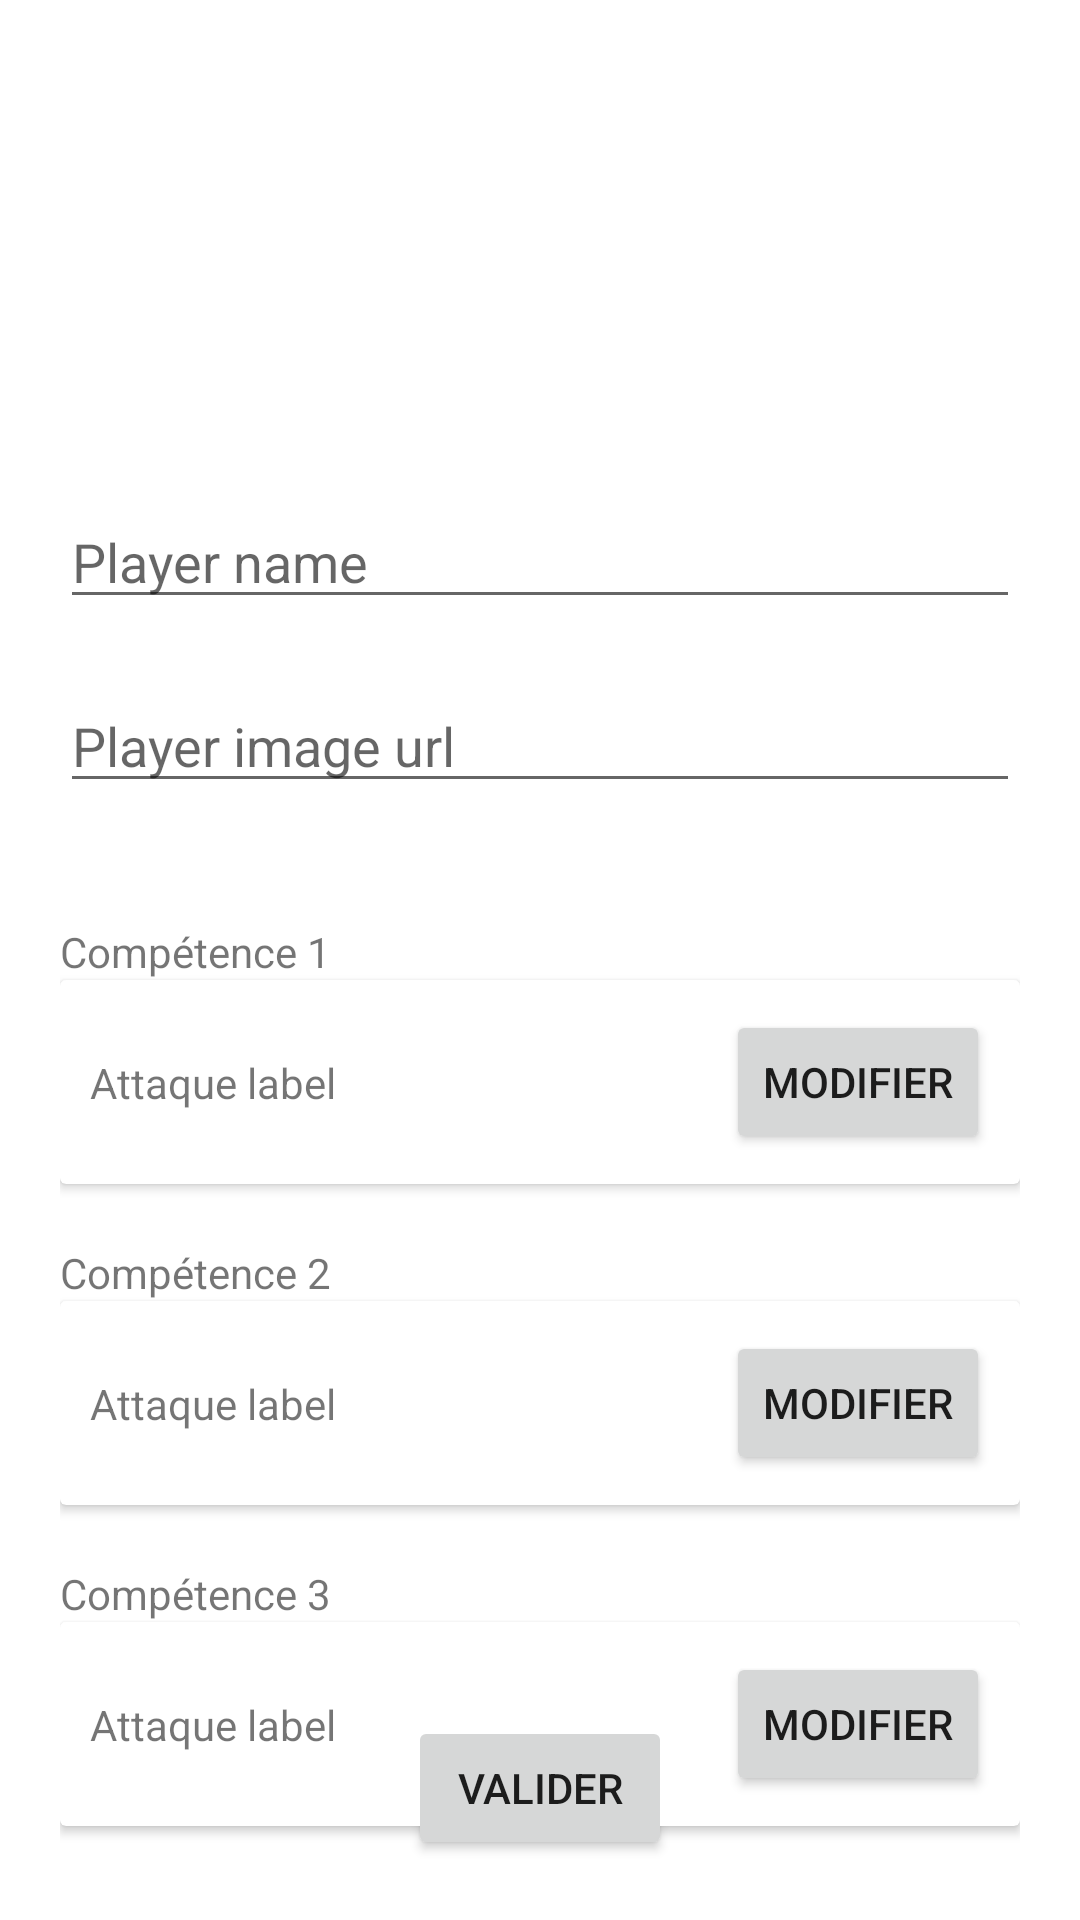

Produce the Android XML layout that renders to this screen, including the resource entries it uses.
<!-- AndroidManifest.xml: application theme Theme.Clash_of_battle_AB_AM_HR -->
<!-- res/layout/fragment_update_player.xml -->
<?xml version="1.0" encoding="utf-8"?>
<androidx.constraintlayout.widget.ConstraintLayout xmlns:android="http://schemas.android.com/apk/res/android"
xmlns:app="http://schemas.android.com/apk/res-auto"
xmlns:tools="http://schemas.android.com/tools"
android:layout_width="match_parent"
android:layout_height="match_parent"
    tools:context=".ui.update_player.UpdatePlayerFragment"
    android:padding="20dp">
    <ImageView
        android:id="@+id/player_img"
        android:layout_width="125dp"
        android:layout_height="125dp"
        tools:src="@tools:sample/avatars"
        app:layout_constraintStart_toStartOf="parent"
        app:layout_constraintEnd_toEndOf="parent"
        app:layout_constraintTop_toTopOf="parent"
        />

    <EditText
        android:id="@+id/player_name_input"
        android:layout_width="match_parent"
        android:layout_height="wrap_content"
        app:layout_constraintTop_toBottomOf="@id/player_img"
        android:layout_marginTop="20dp"
        android:hint="Player name"/>
    <EditText
        android:id="@+id/player_img_url_input"
        android:layout_width="match_parent"
        android:layout_height="wrap_content"
        app:layout_constraintTop_toBottomOf="@id/player_name_input"
        android:layout_marginTop="20dp"
        android:maxLines="1"
        android:hint="Player image url"/>

    <TextView
        android:id="@+id/capability_first"
        android:layout_width="match_parent"
        android:layout_height="wrap_content"
        android:text="@string/capability_first"
        app:layout_constraintTop_toBottomOf="@id/player_img_url_input"
        android:layout_marginTop="40dp"
        />

    <androidx.cardview.widget.CardView
        android:layout_width="match_parent"
        android:layout_height="wrap_content"
        android:id="@+id/card_first"
        app:layout_constraintTop_toBottomOf="@id/capability_first"
        app:layout_constraintStart_toStartOf="parent"
        app:layout_constraintEnd_toEndOf="parent"
        >
        <androidx.constraintlayout.widget.ConstraintLayout
            android:layout_width="match_parent"
            android:layout_height="wrap_content"
            android:orientation="horizontal"
            android:padding="10dp"
            >
            <TextView
                android:id="@+id/capability_label_first"
                android:layout_width="wrap_content"
                android:layout_height="wrap_content"
                app:layout_constraintStart_toStartOf="parent"
                app:layout_constraintTop_toTopOf="parent"
                app:layout_constraintBottom_toBottomOf="parent"
                android:text="Attaque label"/>
            <Button
                android:id="@+id/capability_button_first"
                android:layout_width="wrap_content"
                android:layout_height="wrap_content"
                app:layout_constraintEnd_toEndOf="parent"
                app:layout_constraintTop_toTopOf="parent"
                app:layout_constraintBottom_toBottomOf="parent"
                android:text="Modifier"
                />
        </androidx.constraintlayout.widget.ConstraintLayout>
    </androidx.cardview.widget.CardView>

    <TextView
        android:id="@+id/capability_second"
        android:layout_width="match_parent"
        android:layout_height="wrap_content"
        android:text="@string/capability_second"
        app:layout_constraintTop_toBottomOf="@id/card_first"
        android:layout_marginTop="20dp"
        />


    <androidx.cardview.widget.CardView
        android:layout_width="match_parent"
        android:layout_height="wrap_content"
        android:id="@+id/card_second"
        app:layout_constraintTop_toBottomOf="@id/capability_second"
        app:layout_constraintStart_toStartOf="parent"
        app:layout_constraintEnd_toEndOf="parent"
        >
        <androidx.constraintlayout.widget.ConstraintLayout
            android:layout_width="match_parent"
            android:layout_height="wrap_content"
            android:orientation="horizontal"
            android:padding="10dp"
            >
            <TextView
                android:id="@+id/capability_label_second"
                android:layout_width="wrap_content"
                android:layout_height="wrap_content"
                app:layout_constraintStart_toStartOf="parent"
                app:layout_constraintTop_toTopOf="parent"
                app:layout_constraintBottom_toBottomOf="parent"
                android:text="Attaque label"/>
            <Button
                android:id="@+id/capability_button_second"
                android:layout_width="wrap_content"
                android:layout_height="wrap_content"
                app:layout_constraintEnd_toEndOf="parent"
                app:layout_constraintTop_toTopOf="parent"
                app:layout_constraintBottom_toBottomOf="parent"
                android:text="Modifier"
                />
        </androidx.constraintlayout.widget.ConstraintLayout>
    </androidx.cardview.widget.CardView>

    <TextView
        android:id="@+id/capability_third"
        android:layout_width="match_parent"
        android:layout_height="wrap_content"
        android:text="@string/capability_third"
        app:layout_constraintTop_toBottomOf="@id/card_second"
        android:layout_marginTop="20dp"
        />


    <androidx.cardview.widget.CardView
        android:layout_width="match_parent"
        android:layout_height="wrap_content"
        android:id="@+id/card_third"
        app:layout_constraintTop_toBottomOf="@id/capability_third"
        app:layout_constraintStart_toStartOf="parent"
        app:layout_constraintEnd_toEndOf="parent"
        >
        <androidx.constraintlayout.widget.ConstraintLayout
            android:layout_width="match_parent"
            android:layout_height="wrap_content"
            android:orientation="horizontal"
            android:padding="10dp"
            >
            <TextView
                android:id="@+id/capability_label_third"
                android:layout_width="wrap_content"
                android:layout_height="wrap_content"
                app:layout_constraintStart_toStartOf="parent"
                app:layout_constraintTop_toTopOf="parent"
                app:layout_constraintBottom_toBottomOf="parent"
                android:text="Attaque label"/>
            <Button
                android:id="@+id/capability_button_third"
                android:layout_width="wrap_content"
                android:layout_height="wrap_content"
                app:layout_constraintEnd_toEndOf="parent"
                app:layout_constraintTop_toTopOf="parent"
                app:layout_constraintBottom_toBottomOf="parent"
                android:text="Modifier"
                />
        </androidx.constraintlayout.widget.ConstraintLayout>
    </androidx.cardview.widget.CardView>

<Button
    android:id="@+id/button_validate"
    android:layout_width="wrap_content"
    android:layout_height="wrap_content"
    app:layout_constraintBottom_toBottomOf="parent"
    app:layout_constraintStart_toStartOf="parent"
    app:layout_constraintEnd_toEndOf="parent"
    android:text="Valider"/>

</androidx.constraintlayout.widget.ConstraintLayout>
<!-- resources referenced by this layout -->
<resources>
  <string name="capability_first">Compétence 1</string>
  <string name="capability_second">Compétence 2</string>
  <string name="capability_third">Compétence 3</string>
  <style name="Theme.Clash_of_battle_AB_AM_HR" parent="Theme.MaterialComponents.DayNight.DarkActionBar">
          
          <item name="colorPrimary">@color/purple_500</item>
          <item name="colorPrimaryVariant">@color/purple_700</item>
          <item name="colorOnPrimary">@color/white</item>
          
          <item name="colorSecondary">@color/teal_200</item>
          <item name="colorSecondaryVariant">@color/teal_700</item>
          <item name="colorOnSecondary">@color/black</item>
          
          <item name="android:statusBarColor">?attr/colorPrimaryVariant</item>
          
      </style>
  <color name="purple_500">#FF6200EE</color>
  <color name="purple_700">#FF3700B3</color>
  <color name="white">#FFFFFFFF</color>
  <color name="teal_200">#FF03DAC5</color>
  <color name="teal_700">#FF018786</color>
  <color name="black">#FF000000</color>
</resources>
